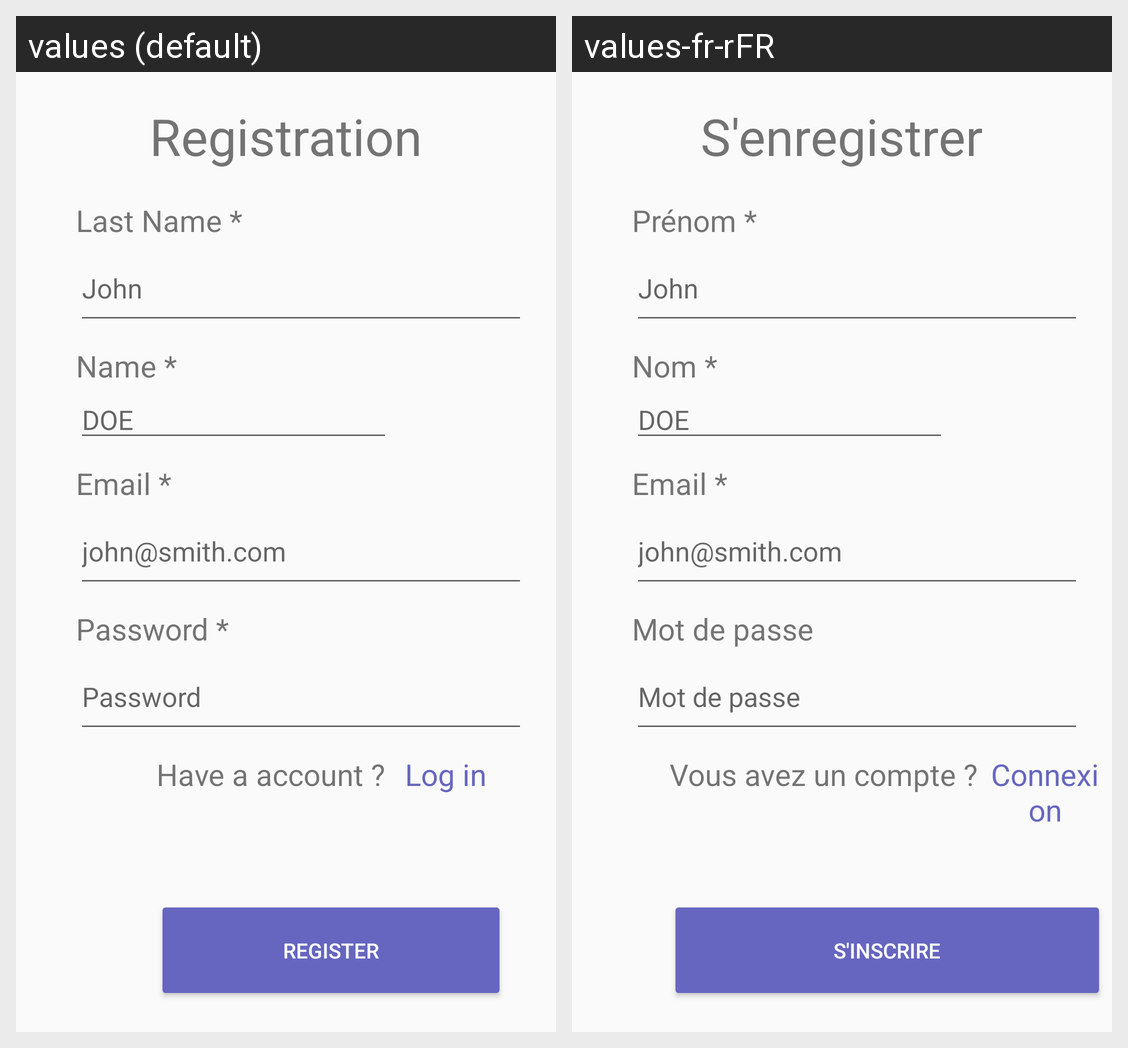

The same Android screen rendered under two of its app's locales, left to right. List the strings drawn on it with the default value and each locale's translation.
Android screen res/layout/fragment_inscription.xml rendered under 2 locales, left to right: values (default), values-fr-rFR. Device: Nexus 5 (rendered at 1080×1920; each locale shown at half size, 540×960, under a caption strip naming it); theme Theme.AppCompat.Light.
Strings drawn on this screen, with the default value and each locale's value (text and hints the layout hard-codes, and strings that could not be matched under every locale, appear in the picture but are not listed):

content_description_title_registration
  values: Registration
  values-fr-rFR: S'enregistrer

title_registration
  values: Registration
  values-fr-rFR: S'enregistrer

registration_lastName_title
  values: Last Name *
  values-fr-rFR: Prénom *

registration_lastName
  values: John
  values-fr-rFR: John  [not translated; the default value is used]

registration_email_title
  values: Email *
  values-fr-rFR: Email *

registration_email_name
  values: john@smith.com
  values-fr-rFR: john@smith.com  [not translated; the default value is used]

content_description_registration_password_title
  values: Password
  values-fr-rFR: Mot de passe

registration_password_title
  values: Password *
  values-fr-rFR: Mot de passe

registration_redirection
  values: Have a account ?
  values-fr-rFR: Vous avez un compte ? 

registration_redirection2
  values: Log in
  values-fr-rFR: Connexion

registration_registerButton
  values: Register
  values-fr-rFR: S'inscrire

registration_name
  values: DOE
  values-fr-rFR: DOE  [not translated; the default value is used]

registration_name_title
  values: Name *
  values-fr-rFR: Nom *
